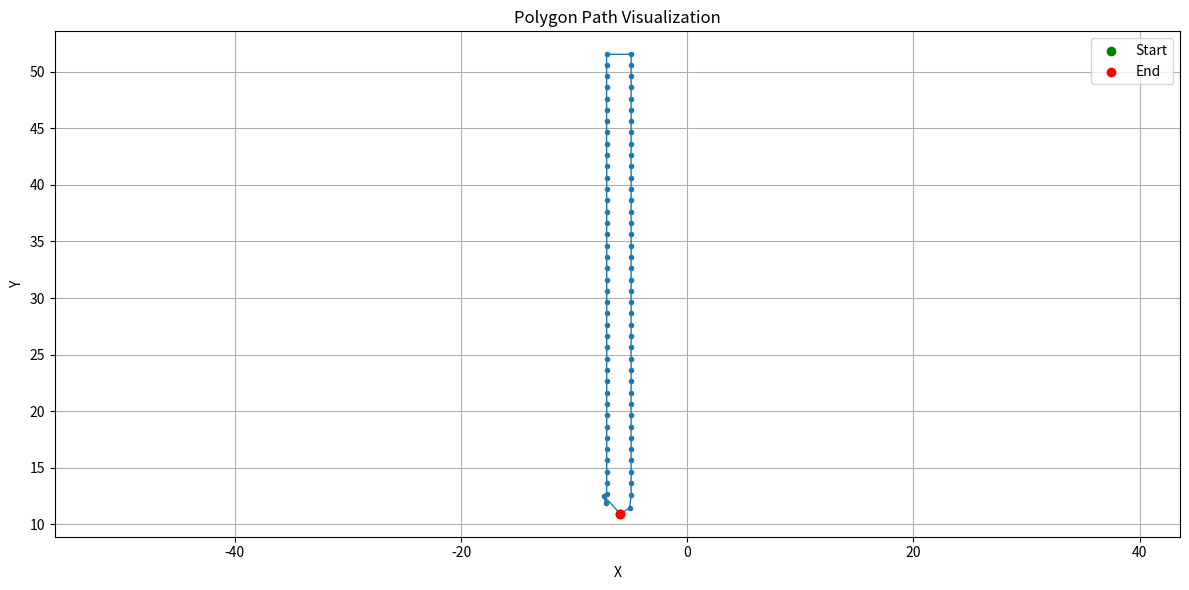

Python code for this plot:
import matplotlib.pyplot as plt

# 把你贴出的路径点复制到下面这个 list 中（略作整理）
points = [
(-5.91, 10.93), (-7.39, 12.51), (-7.21, 11.85), (-7.13, 12.66), (-7.12, 13.64), (-7.12, 14.64), (-7.12, 15.64), (-7.12, 16.64), (-7.12, 17.64), (-7.12, 18.64), (-7.12, 19.64), (-7.12, 20.64), (-7.12, 21.64), (-7.12, 22.64), (-7.12, 23.64), (-7.12, 24.64), (-7.12, 25.64), (-7.12, 26.64), (-7.12, 27.64), (-7.12, 28.64), (-7.12, 29.64), (-7.12, 30.64), (-7.12, 31.64), (-7.12, 32.64), (-7.12, 33.64), (-7.12, 34.64), (-7.12, 35.64), (-7.12, 36.64), (-7.12, 37.64), (-7.12, 38.64), (-7.12, 39.64), (-7.12, 40.64), (-7.12, 41.64), (-7.13, 42.64), (-7.13, 43.64), (-7.13, 44.64), (-7.13, 45.64), (-7.13, 46.64), (-7.13, 47.64), (-7.13, 48.64), (-7.13, 49.64), (-7.13, 50.64), (-7.13, 51.55), (-4.96, 51.55), (-4.96, 50.64), (-4.96, 49.64), (-4.96, 48.64), (-4.96, 47.64), (-4.96, 46.64), (-4.96, 45.64), (-4.96, 44.64), (-4.96, 43.64), (-4.96, 42.64), (-4.96, 41.64), (-4.96, 40.64), (-4.96, 39.64), (-4.96, 38.64), (-4.96, 37.64), (-4.96, 36.64), (-4.96, 35.64), (-4.96, 34.64), (-4.96, 33.64), (-4.96, 32.64), (-4.96, 31.64), (-4.96, 30.64), (-4.96, 29.64), (-4.96, 28.64), (-4.96, 27.64), (-4.96, 26.64), (-4.96, 25.64), (-4.96, 24.64), (-4.96, 23.64), (-4.96, 22.64), (-4.96, 21.64), (-4.96, 20.64), (-4.96, 19.64), (-4.96, 18.64), (-4.96, 17.64), (-4.96, 16.64), (-4.96, 15.64), (-4.96, 14.64), (-4.96, 13.64), (-4.96, 12.62), (-5.08, 11.45), (-5.91, 10.93)# 闭合
]

# 拆分为 X、Y
x_vals = [pt[0] for pt in points]
y_vals = [pt[1] for pt in points]

# 画图
plt.figure(figsize=(12, 6))
plt.plot(x_vals, y_vals, '-o', markersize=3, linewidth=1)
plt.scatter(x_vals[0], y_vals[0], c='green', label='Start', zorder=5)
plt.scatter(x_vals[-1], y_vals[-1], c='red', label='End', zorder=5)
plt.title("Polygon Path Visualization")
plt.xlabel("X")
plt.ylabel("Y")
plt.axis('equal')
plt.grid(True)
plt.legend()
plt.tight_layout()
plt.show()
